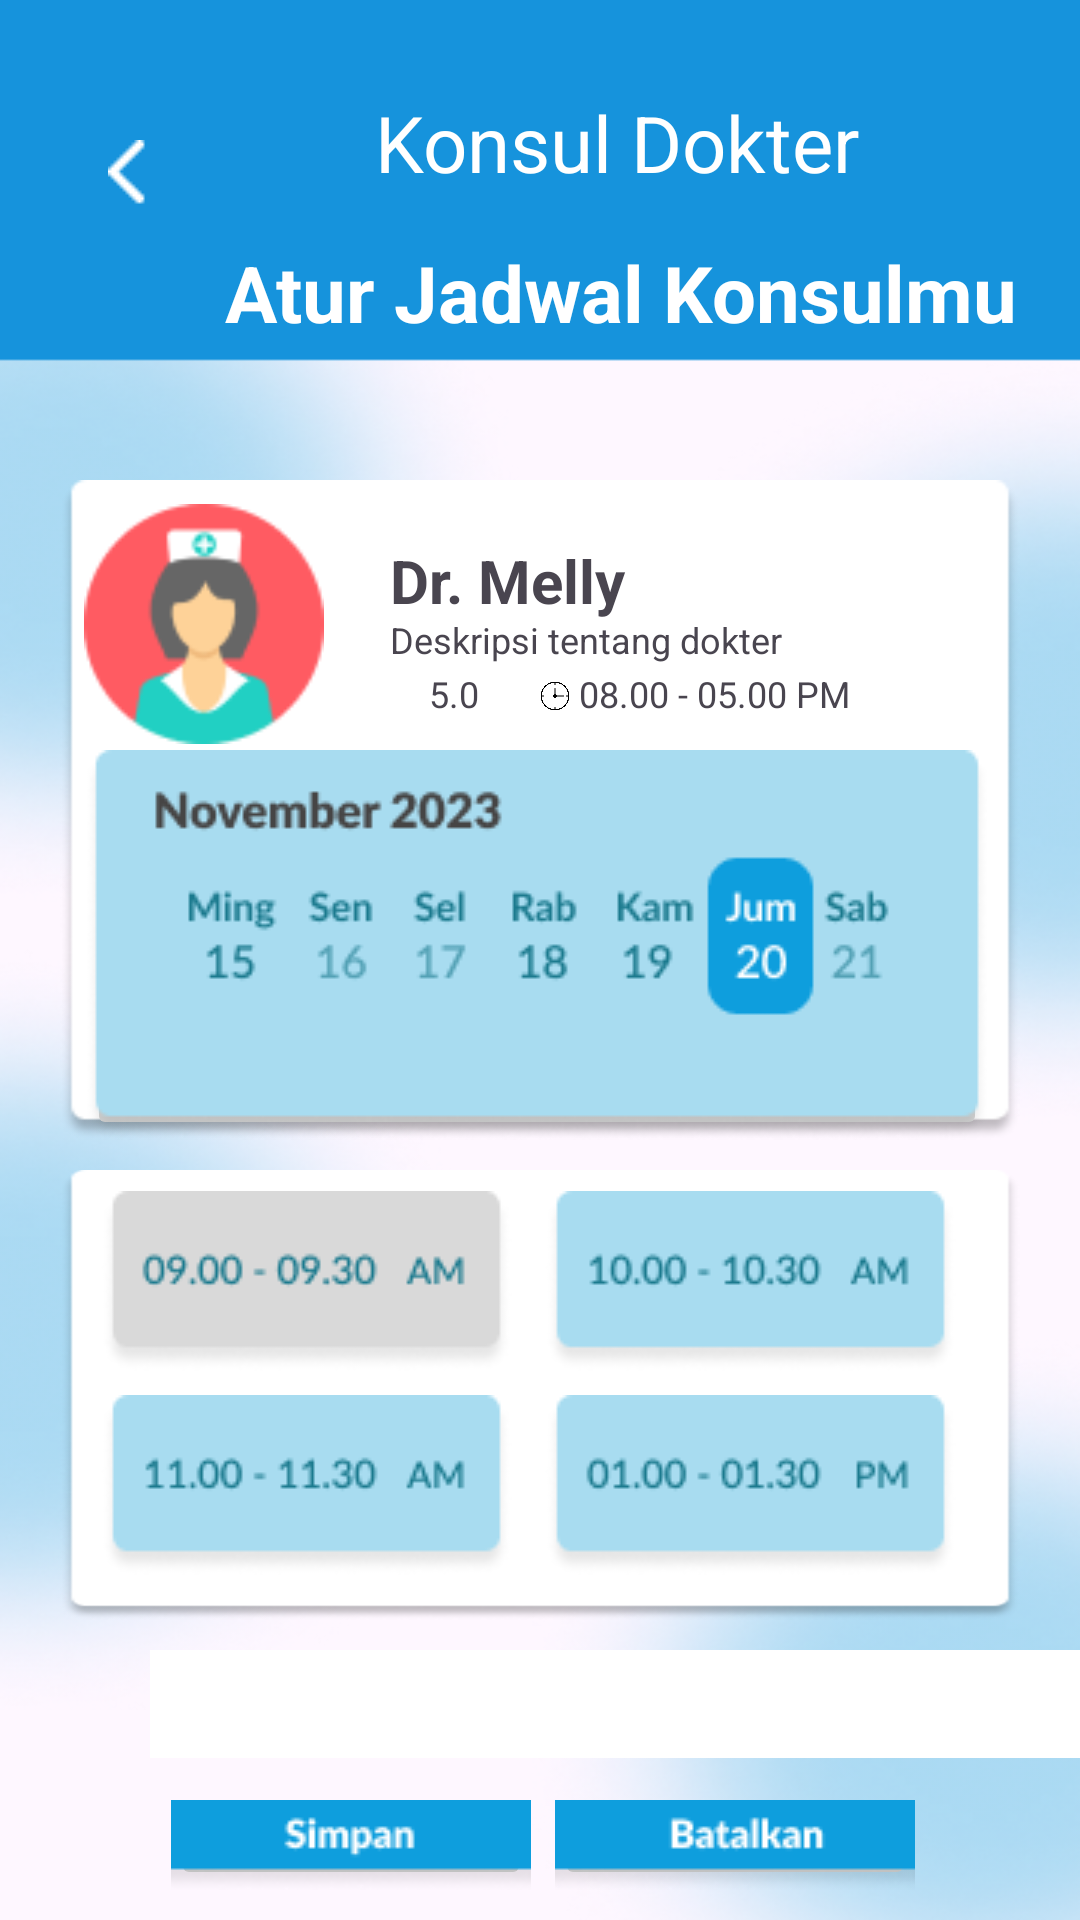

Write the Android layout XML for this screen, with the resource values it uses.
<!-- AndroidManifest.xml: application theme Theme.BabyCare_PABproject -->
<!-- res/layout/activity_konsul_booking.xml -->
<RelativeLayout xmlns:android="http://schemas.android.com/apk/res/android"
    xmlns:app="http://schemas.android.com/apk/res-auto"
    xmlns:tools="http://schemas.android.com/tools"
    android:layout_width="match_parent"
    android:layout_height="match_parent"
    android:background="@drawable/backgroundkonsul">

    <RelativeLayout
        android:layout_width="match_parent"
        android:layout_height="150dp">

        <ImageButton
            android:id="@+id/backbutton"
            android:layout_width="25dp"
            android:layout_height="25dp"
            android:layout_alignParentLeft="true"
            android:layout_marginLeft="30dp"
            android:layout_marginTop="45dp"
            android:backgroundTint="#00FFFFFF"
            android:src="@drawable/bbutton" />

        <TextView
            android:layout_width="wrap_content"
            android:layout_height="wrap_content"
            android:layout_marginLeft="125dp"
            android:layout_marginTop="30dp"
            android:text="Konsul Dokter"
            android:textColor="#FFFFFF"
            android:textSize="26sp" />

        <TextView
            android:layout_width="wrap_content"
            android:layout_height="wrap_content"
            android:layout_marginLeft="75dp"
            android:layout_marginTop="80dp"
            android:text="Atur Jadwal Konsulmu"
            android:textColor="#FFFFFF"
            android:textSize="26sp"
            android:textStyle="bold" />

    </RelativeLayout>

    <RelativeLayout
        android:layout_width="320dp"
        android:layout_height="220dp"
        android:layout_centerHorizontal="true"
        android:layout_marginTop="160dp"
        android:background="@drawable/rectanglekonsul">

        <ImageView
            android:id="@+id/doctorImage"
            android:layout_width="80dp"
            android:layout_height="80dp"
            android:layout_marginLeft="8dp"
            android:layout_marginTop="8dp"
            android:src="@drawable/dr_melly" />

        <TextView
            android:layout_width="wrap_content"
            android:layout_height="wrap_content"
            android:layout_marginLeft="110dp"
            android:layout_marginTop="20dp"
            android:text="Dr. Melly"
            android:textSize="20sp"
            android:textStyle="bold" />

        <TextView
            android:layout_width="wrap_content"
            android:layout_height="wrap_content"
            android:layout_marginLeft="110dp"
            android:layout_marginTop="45dp"
            android:text="Deskripsi tentang dokter"
            android:textSize="12sp" />

        <ImageView
            android:layout_width="10dp"
            android:layout_height="10dp"
            android:layout_marginLeft="110dp"
            android:layout_marginTop="66dp"
            android:src="@drawable/bintang" />

        <TextView
            android:layout_width="wrap_content"
            android:layout_height="wrap_content"
            android:layout_marginLeft="123dp"
            android:layout_marginTop="63dp"
            android:text="5.0"
            android:textSize="12sp" />

        <ImageView
            android:layout_width="10dp"
            android:layout_height="10dp"
            android:layout_marginLeft="160dp"
            android:layout_marginTop="67dp"
            android:src="@drawable/jam" />

        <TextView
            android:layout_width="wrap_content"
            android:layout_height="wrap_content"
            android:layout_marginLeft="173dp"
            android:layout_marginTop="63dp"
            android:text="08.00 - 05.00 PM"
            android:textSize="12sp" />

        <ImageButton
            android:id="@+id/calendarButton"
            android:layout_width="300dp"
            android:layout_height="1000dp"
            android:layout_marginLeft="9dp"
            android:layout_marginTop="90dp"
            android:src="@drawable/tanggalkonsul"
            android:text="Pilih Tanggal" />

    </RelativeLayout>

    <RelativeLayout
        android:layout_width="320dp"
        android:layout_height="150dp"
        android:layout_centerHorizontal="true"
        android:layout_marginTop="390dp"
        android:background="@drawable/rectanglekonsul">

        <ImageButton
            android:id="@+id/timeButton1"
            android:layout_width="140dp"
            android:layout_height="60dp"
            android:layout_marginLeft="12dp"
            android:layout_marginTop="7dp"
            android:layout_weight="1"
            android:backgroundTint="#00FFFFFF"
            android:onClick="onTimeButtonClick"
            android:src="@drawable/jamsembilankonsul"
            android:text="09:00 AM - 09:30 AM"
            android:textSize="9dp" />

        <ImageButton
            android:id="@+id/timeButton2"
            android:layout_width="140dp"
            android:layout_height="60dp"
            android:layout_marginLeft="160dp"
            android:layout_marginTop="7dp"
            android:layout_weight="1"
            android:backgroundTint="#00FFFFFF"
            android:onClick="onTimeButtonClick"
            android:src="@drawable/sepuluhkonsul" />

        <ImageButton
            android:id="@+id/timeButton3"
            android:layout_width="140dp"
            android:layout_height="60dp"
            android:layout_marginLeft="12dp"
            android:layout_marginTop="75dp"
            android:layout_weight="1"
            android:backgroundTint="#00FFFFFF"
            android:onClick="onTimeButtonClick"
            android:src="@drawable/sebelaskonsul" />

        <ImageButton
            android:id="@+id/timeButton4"
            android:layout_width="140dp"
            android:layout_height="60dp"
            android:layout_marginLeft="160dp"
            android:layout_marginTop="75dp"
            android:layout_weight="1"
            android:backgroundTint="#00FFFFFF"
            android:onClick="onTimeButtonClick"
            android:src="@drawable/satukonsul" />


    </RelativeLayout>

    <ImageButton
        android:id="@+id/simpanButton"
        android:layout_width="120dp"
        android:layout_height="30dp"
        android:layout_alignParentStart="true"
        android:layout_marginLeft="57dp"
        android:layout_marginTop="600dp"
        android:src="@drawable/simpan" />

    <ImageButton
        android:id="@+id/batalButton"
        android:layout_width="120dp"
        android:layout_height="30dp"
        android:layout_alignParentEnd="true"
        android:layout_marginTop="600dp"
        android:layout_marginRight="55dp"
        android:src="@drawable/batal" />

    <TextView
        android:id="@+id/calendarResult"
        android:layout_width="312dp"
        android:layout_height="36dp"
        android:layout_marginLeft="50dp"
        android:layout_marginTop="550dp"

        android:background="@color/white"
        android:backgroundTint="#FFFFFF" />

    <RelativeLayout
        android:id="@+id/Navbar"
        android:layout_width="wrap_content"
        android:layout_height="wrap_content"
        android:layout_marginTop="652dp">

        <ImageButton
            android:id="@+id/imageView10"
            android:layout_width="wrap_content"
            android:layout_height="wrap_content"
            android:layout_marginBottom="-5dp"
            android:backgroundTint="#00FFFFFF"
            app:layout_constraintBottom_toBottomOf="parent"
            app:layout_constraintEnd_toEndOf="parent"
            app:layout_constraintHorizontal_bias="0.0"
            app:layout_constraintStart_toStartOf="parent"
            app:layout_constraintTop_toTopOf="parent"
            app:layout_constraintVertical_bias="1.0"
            app:srcCompat="@drawable/nbar" />

        <ImageButton
            android:id="@+id/imageView11"
            android:layout_width="wrap_content"
            android:layout_height="wrap_content"
            android:layout_marginStart="40dp"
            android:layout_marginTop="18dp"
            android:backgroundTint="#00FFFFFF"
            app:srcCompat="@drawable/gome" />

        <ImageButton
            android:id="@+id/imageView12"
            android:layout_width="wrap_content"
            android:layout_height="wrap_content"

            android:layout_marginLeft="145dp"
            android:layout_marginTop="18dp"
            android:backgroundTint="#00FFFFFF"
            app:srcCompat="@drawable/fitur" />

        <ImageButton
            android:id="@+id/imageView13"
            android:layout_width="wrap_content"
            android:layout_height="wrap_content"
            android:layout_marginLeft="235dp"
            android:layout_marginTop="18dp"
            android:backgroundTint="#00FFFFFF"
            app:srcCompat="@drawable/news" />

        <ImageButton
            android:id="@+id/imageView14"
            android:layout_width="wrap_content"
            android:layout_height="wrap_content"
            android:layout_marginLeft="325dp"
            android:layout_marginTop="18dp"
            android:backgroundTint="#00FFFFFF"
            app:srcCompat="@drawable/profile" />
    </RelativeLayout>


</RelativeLayout>
<!-- resources referenced by this layout -->
<resources>
  <!-- drawable backgroundkonsul: png bitmap (drawable, 283111 bytes) -->
  <!-- drawable batal: png bitmap (drawable, 1818 bytes) -->
  <!-- drawable bbutton: png bitmap (drawable, 185 bytes) -->
  <!-- drawable dr_melly: png bitmap (drawable, 3935 bytes) -->
  <!-- drawable fitur: png bitmap (drawable, 1678 bytes) -->
  <!-- drawable gome: png bitmap (drawable, 1129 bytes) -->
  <!-- drawable jam: png bitmap (drawable, 14155 bytes) -->
  <!-- drawable jamsembilankonsul: png bitmap (drawable, 2782 bytes) -->
  <!-- drawable nbar: png bitmap (drawable, 1936 bytes) -->
  <!-- drawable news: png bitmap (drawable, 1884 bytes) -->
  <!-- drawable profile: png bitmap (drawable, 1948 bytes) -->
  <!-- drawable rectanglekonsul: png bitmap (drawable, 4221 bytes) -->
  <!-- drawable satukonsul: png bitmap (drawable, 2537 bytes) -->
  <!-- drawable sebelaskonsul: png bitmap (drawable, 2449 bytes) -->
  <!-- drawable sepuluhkonsul: png bitmap (drawable, 2592 bytes) -->
  <!-- drawable simpan: png bitmap (drawable, 1778 bytes) -->
  <!-- drawable tanggalkonsul: png bitmap (drawable, 8331 bytes) -->
  <style name="Theme.BabyCare_PABproject" parent="Base.Theme.BabyCare_PABproject" />
  <style name="Base.Theme.BabyCare_PABproject" parent="Theme.Material3.DayNight.NoActionBar">
          
          
      </style>
  <!-- not gathered from this repository: default colours our renderer supplied (Android Studio template values) -->
  <color name="white">#FFFFFFFF</color>
</resources>
